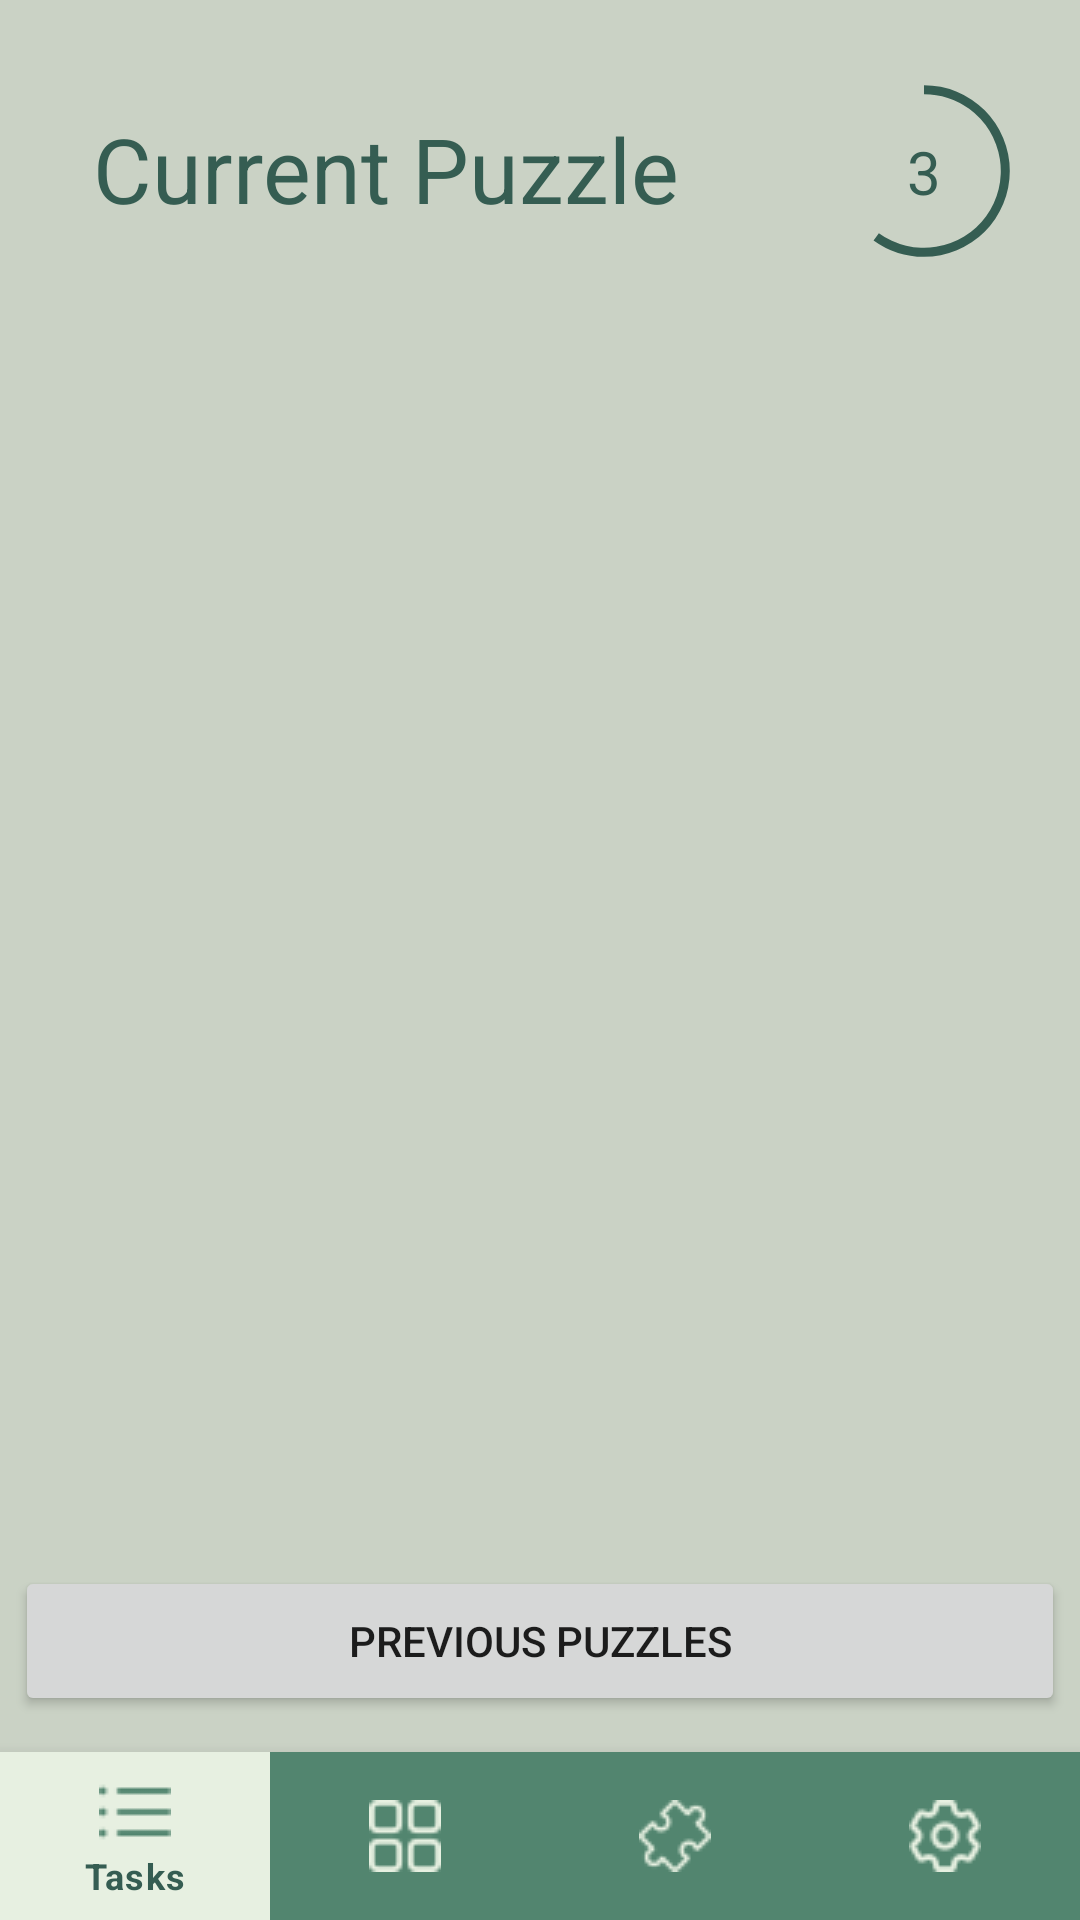

Layout XML and referenced resources for this Android screen:
<!-- AndroidManifest.xml: application theme Theme.Humanbeanroutine -->
<!-- res/layout/activity_puzzle.xml -->
<?xml version="1.0" encoding="utf-8"?>
<androidx.constraintlayout.widget.ConstraintLayout xmlns:android="http://schemas.android.com/apk/res/android"
    xmlns:app="http://schemas.android.com/apk/res-auto"
    xmlns:tools="http://schemas.android.com/tools"
    android:layout_width="match_parent"
    android:layout_height="match_parent"
    android:id="@+id/clPuzzleLayout"
    tools:context=".Puzzles.PuzzleActivity">

    <com.google.android.material.bottomnavigation.BottomNavigationView
        android:id="@+id/bnvMenu"
        android:layout_width="match_parent"
        android:layout_height="56dp"
        android:layout_gravity="start"
        app:itemBackground="@drawable/bottom_navigation_background_selector"
        app:itemIconTint="@drawable/bottom_navigation_icon_selector"
        app:itemTextColor="@color/dark_green"
        app:layout_constraintBottom_toBottomOf="parent"
        app:layout_constraintEnd_toEndOf="parent"
        app:layout_constraintStart_toStartOf="parent"
        app:layout_constraintTop_toTopOf="parent"
        app:layout_constraintVertical_bias="1.0"
        app:menu="@menu/navigation_items" />

    <TextView
        android:id="@+id/textView"
        android:layout_width="269dp"
        android:layout_height="44dp"
        android:layout_marginStart="31dp"
        android:layout_marginTop="36dp"
        android:layout_marginBottom="36dp"
        android:text="@string/current_puzzle"
        android:textColor="@color/dark_green"
        android:textSize="30dp"
        app:layout_constraintBottom_toTopOf="@+id/ivPuzzle"
        app:layout_constraintStart_toStartOf="parent"
        app:layout_constraintTop_toTopOf="parent"
        app:layout_constraintVertical_bias="0.0" />

    <ProgressBar
        android:id="@+id/pbNumCurrentTasks"
        style="?android:attr/progressBarStyleHorizontal"
        android:layout_width="64dp"
        android:layout_height="74dp"
        android:layout_marginTop="20dp"
        android:layout_marginEnd="20dp"
        android:background="@drawable/circle_shape"
        android:indeterminate="false"
        android:max="100"
        android:progress="60"
        android:progressDrawable="@drawable/circular_progress_bar"
        app:layout_constraintEnd_toEndOf="parent"
        app:layout_constraintTop_toTopOf="parent" />

    <TextView
        android:id="@+id/tvNumCurrentTasks"
        android:layout_width="wrap_content"
        android:layout_height="wrap_content"
        android:text="3"
        android:textSize="20dp"
        android:textColor="@color/dark_green"
        app:layout_constraintBottom_toBottomOf="@+id/pbNumCurrentTasks"
        app:layout_constraintEnd_toEndOf="@+id/pbNumCurrentTasks"
        app:layout_constraintStart_toStartOf="@+id/pbNumCurrentTasks"
        app:layout_constraintTop_toTopOf="@+id/pbNumCurrentTasks" />

    <Button
        android:id="@+id/bPreviousPuzzles"
        android:layout_width="350dp"
        android:layout_height="50dp"
        android:layout_marginBottom="68dp"
        android:text="@string/previous_puzzles"
        app:layout_constraintBottom_toBottomOf="parent"
        app:layout_constraintEnd_toEndOf="parent"
        app:layout_constraintStart_toStartOf="parent" />

    <ImageView
        android:id="@+id/ivPuzzle"
        android:layout_width="350dp"
        android:layout_height="0dp"
        android:layout_marginTop="22dp"
        android:layout_marginBottom="20dp"
        android:scaleType="centerCrop"
        app:layout_constraintBottom_toTopOf="@+id/bPreviousPuzzles"
        app:layout_constraintEnd_toEndOf="parent"
        app:layout_constraintStart_toStartOf="parent"
        app:layout_constraintTop_toBottomOf="@+id/pbNumCurrentTasks"
        app:srcCompat="@drawable/lavender" />

</androidx.constraintlayout.widget.ConstraintLayout>
<!-- resources referenced by this layout -->
<resources>
  <color name="dark_green">#355D52</color>
  <!-- drawable bottom_navigation_background_selector (drawable) -->
  <?xml version="1.0" encoding="utf-8"?>
  <selector xmlns:android="http://schemas.android.com/apk/res/android">
      <item android:state_checked="true" android:drawable="@color/lightest_green"/>
      <item android:drawable="@color/medium_green"/>
  </selector>
  <!-- drawable bottom_navigation_icon_selector (drawable) -->
  <?xml version="1.0" encoding="utf-8"?>
  <selector xmlns:android="http://schemas.android.com/apk/res/android">
      <item android:state_checked="true" android:color="@color/medium_green"/>
      <item android:color="@color/lightest_green"/>
  </selector>
  <!-- drawable circular_progress_bar (drawable) -->
  <?xml version="1.0" encoding="utf-8"?>
  <rotate xmlns:android="http://schemas.android.com/apk/res/android"
      android:fromDegrees="270"
      android:toDegrees="270">
      <shape
          android:innerRadiusRatio="2.5"
          android:shape="ring"
          android:thickness="3dp"
          android:useLevel="true">
  
          <gradient
              android:angle="0"
              android:endColor="#355D52"
              android:startColor="#355D52"
              android:type="sweep"
              android:useLevel="false" />
      </shape>
  </rotate>
  <string name="current_puzzle">Current Puzzle</string>
  <string name="previous_puzzles">Previous Puzzles</string>
  <style name="Theme.Humanbeanroutine" parent="Theme.MaterialComponents.DayNight.DarkActionBar">
          
          <item name="colorPrimary">@color/medium_green</item>
          <item name="colorPrimaryVariant">@color/dark_green</item>
          <item name="colorOnPrimary">@color/white</item>
          
          <item name="colorSecondary">@color/light_green</item>
          <item name="colorSecondaryVariant">@color/lightest_green</item>
          <item name="colorOnSecondary">@color/black</item>
  
          <item name="colorError">@color/red</item>
          <item name="colorSurface">@color/medium_green</item>
          <item name="android:colorBackground">@color/light_green</item>
  
          
          <item name="colorControlNormal">@color/lightest_green</item>
          <item name="colorControlActivated">@color/medium_green</item>
  
          
          <item name="statusBarBackground">@color/medium_green</item>
          <item name="statusBarForeground">@color/white</item>
  
      </style>
  <color name="lightest_green">#E7F0E1</color>
  <color name="medium_green">#52856F</color>
  <color name="white">#FFFFFFFF</color>
  <color name="light_green">#CAD2C5</color>
  <color name="black">#000000</color>
  <color name="red">#FF0000</color>
</resources>
